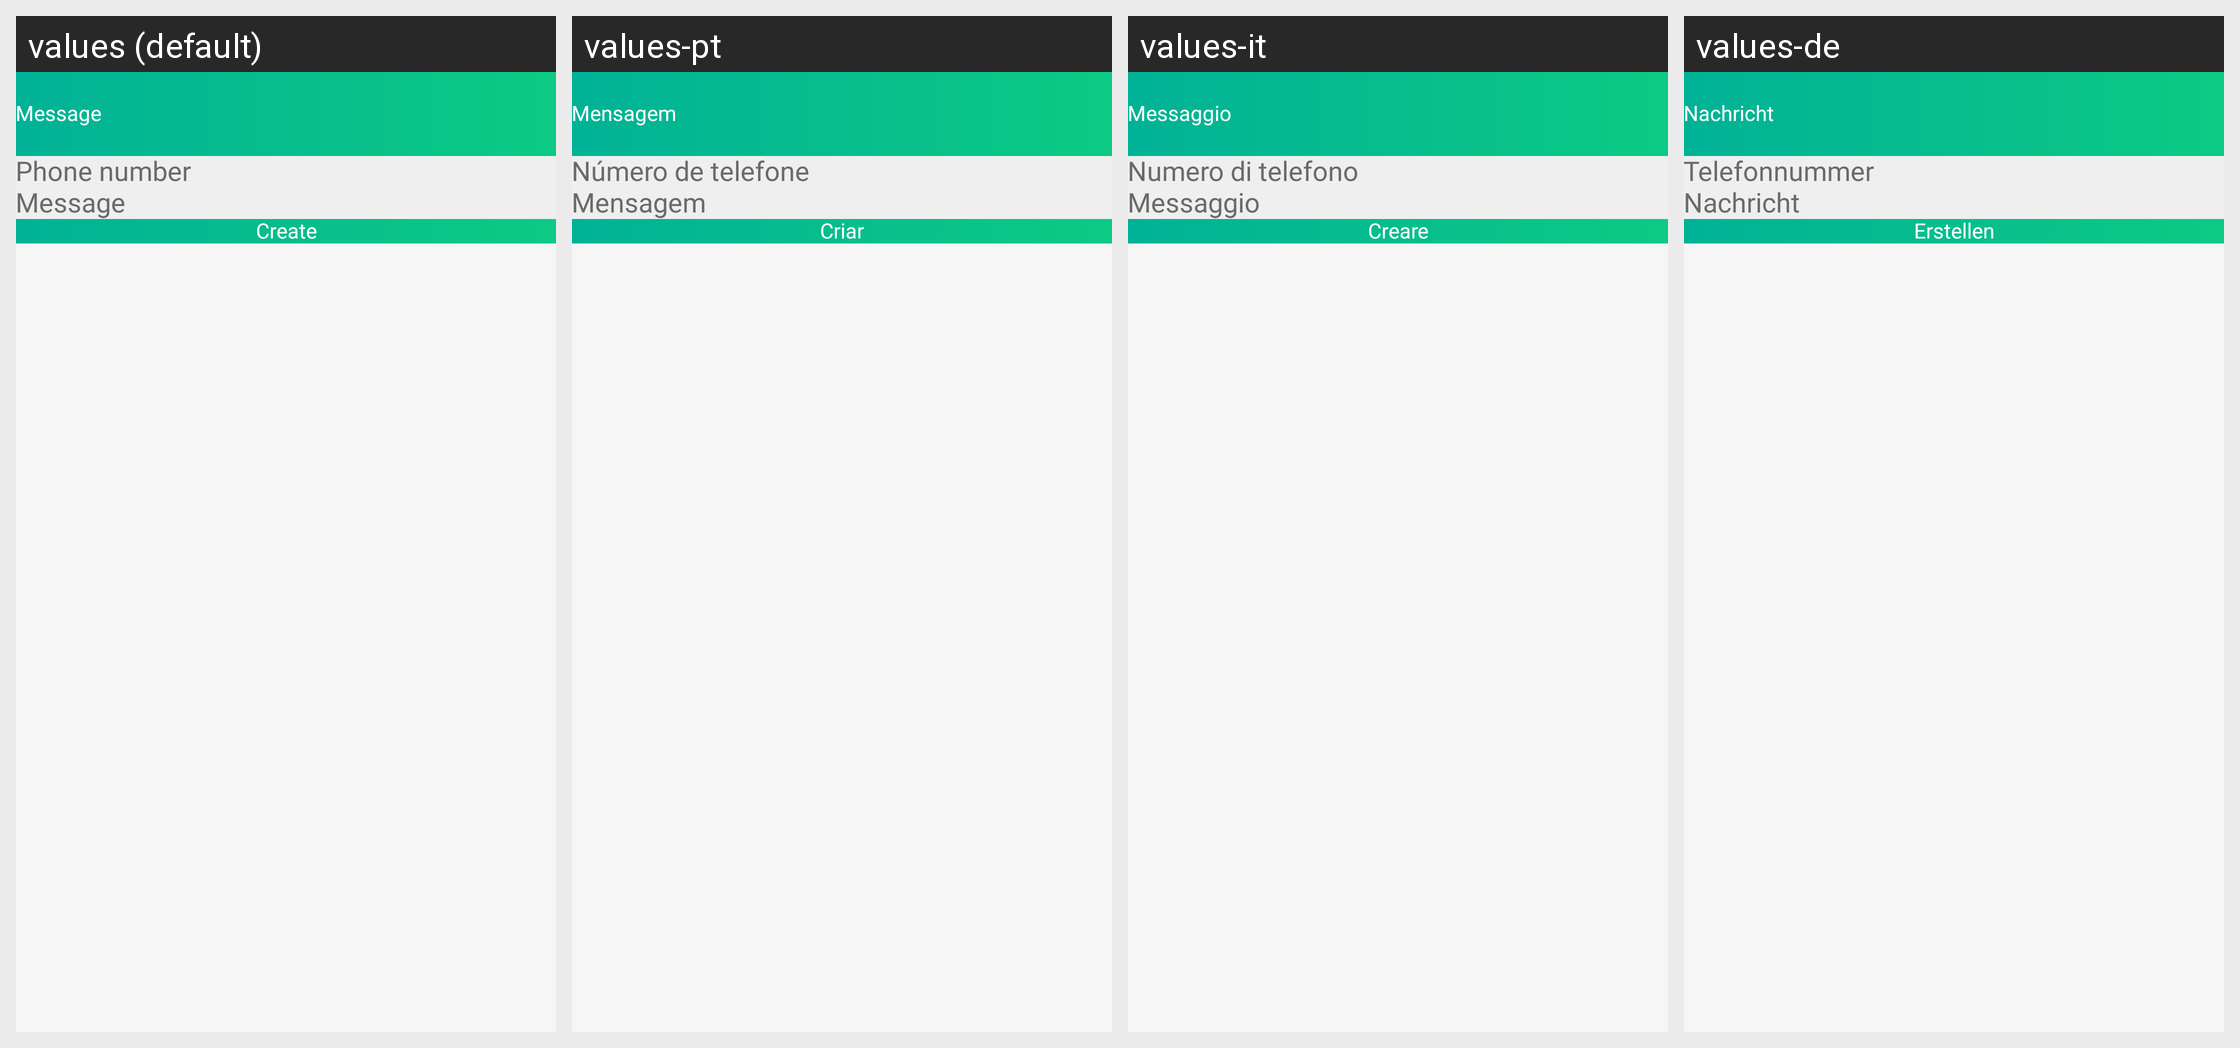

This grid shows one Android layout under several languages. Give, for every string resource on the screen, its name, the default text and each shown locale's text.
Android screen res/layout/activity_create_message_code.xml rendered under 4 locales, left to right: values (default), values-pt, values-it, values-de. Device: Nexus 5 (rendered at 1080×1920; each locale shown at half size, 540×960, under a caption strip naming it); theme GreenTheme.
Other locales in the repository, not shown: values-es, values-fr, values-ko.
Strings drawn on this screen, with the default value and each locale's value (text and hints the layout hard-codes, and strings that could not be matched under every locale, appear in the picture but are not listed):

message
  values: Message
  values-pt: Mensagem
  values-it: Messaggio
  values-de: Nachricht

phoneNumber
  values: Phone number
  values-pt: Número de telefone
  values-it: Numero di telefono
  values-de: Telefonnummer

create
  values: Create
  values-pt: Criar
  values-it: Creare
  values-de: Erstellen
